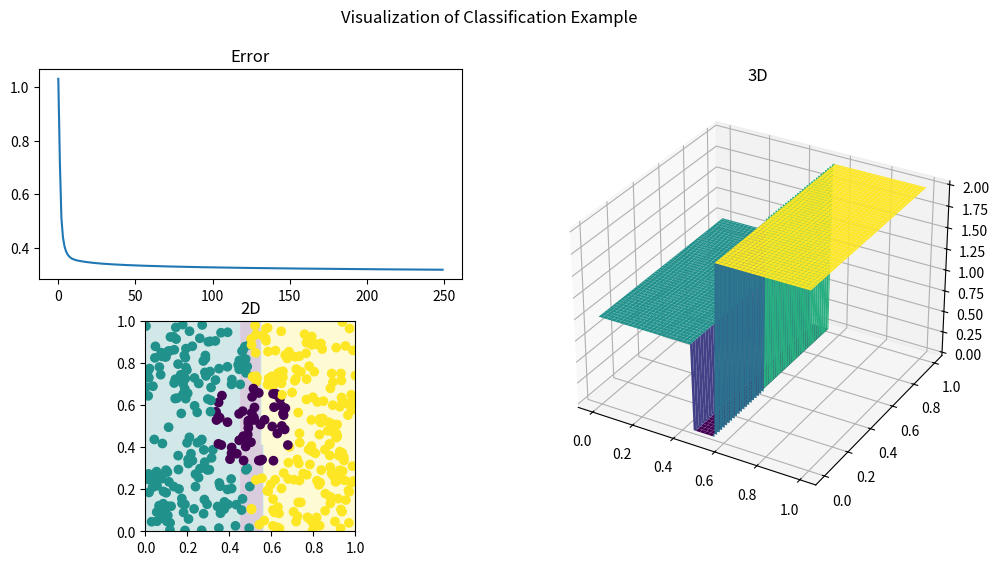

Write the Python code that produced this figure.
import numpy as np
import matplotlib.pyplot as plt


class NeuNet:
    def __init__(self, layers: list, learing_rate) -> None:
        self.layers = layers
        self.learing_rate = learing_rate

    def forward(self, x):
        x = x.reshape(x.shape[0], 1)
        for layer in self.layers[:-1]:
            x = layer.forward(x)
        return x

    def forward_propagation(self, x, y):
        xs = [x]
        for layer in self.layers[:-1]:
            x = layer.forward(x)
            xs.append(x)
        return xs, self.layers[-1].error(x, y)

    def backward_propagation(self, xs, y):
        error = self.layers[-1].backward(xs[-1], y)
        for i, layer in enumerate(reversed(self.layers[:-1])):
            if layer.is_trainable:
                args = (xs[-i - 2], error, self.learing_rate)
            else:
                args = (xs[-i - 2], error)
            error = layer.backward(*args)

    def train(self, X, Y, epochs):
        errors = []
        for epoch in range(epochs):
            error = 0
            for x, y in zip(X, Y):
                x = x.reshape(x.shape[0], 1)
                y = y.reshape(y.shape[0], 1)
                xs, e = self.forward_propagation(x, y)
                self.backward_propagation(xs, y)
                error += e
            print(epoch, ":", error / len(X), end="\r")
            errors.append(error / len(X))

        return errors


class Layer:
    def __init__(self) -> None:
        pass

    def forward(self, input):
        pass

    def backward(self, input, error):
        pass


class TrainableLayer(Layer):
    def __init__(self) -> None:
        self.is_trainable = True
        super().__init__()


class NonTrainableLayer(Layer):
    def __init__(self) -> None:
        self.is_trainable = False
        super().__init__()


class Dense(TrainableLayer):
    def __init__(self, input_size, output_size) -> None:
        self.weights = np.random.rand(output_size, input_size)
        self.biases = np.random.rand(output_size, 1)
        self.input_size = input_size
        self.output_size = output_size
        super().__init__()

    def forward(self, x):
        assert x.shape[0] == self.input_size, "Wrong dimension of input x"
        return np.dot(self.weights, x) + self.biases

    def backward(self, x, error, learning_rate):
        dedx = np.dot(self.weights.T, error)
        self.weights -= learning_rate * np.dot(error, x.T)
        self.biases -= learning_rate * error
        return dedx


class Tanh(NonTrainableLayer):
    def __init__(self, input_size: int) -> None:
        self.input_size = input_size
        self.a = np.tanh
        self.a_p = lambda x: 1 - np.tanh(x) ** 2
        super().__init__()

    def forward(self, x):
        return self.a(x)

    def backward(self, x, error):
        return self.a_p(x) * error


class Sigmoid(NonTrainableLayer):
    def __init__(self, input_size: int) -> None:
        self.input_size = input_size
        self.a = lambda x: 1 / (1 + np.exp(-x))
        self.a_p = lambda x: self.a(x) * (1 - self.a(x))
        super().__init__()

    def forward(self, x):
        return self.a(x)

    def backward(self, x, error):
        return self.a_p(x) * error


class Softmax(NonTrainableLayer):
    def __init__(self, input_size: int) -> None:
        self.input_size = input_size
        super().__init__()

    def forward(self, x):
        return np.exp(x) / np.sum(np.exp(x))

    def backward(self, x, error):
        def softmax_prime(i, j):
            ai = np.exp(x[i]) / np.sum(np.exp(x))
            if i == j:
                return ai * (1 - ai)
            else:
                aj = np.exp(x[j]) / np.sum(np.exp(x))
                return -ai * aj

        J = []
        for i in range(self.input_size):
            J.append([])
            for j in range(self.input_size):
                J[i].append(softmax_prime(i, j))

        J = np.array(J).reshape(self.input_size, self.input_size)

        return np.dot(J, error)


class CrossEntropy(NonTrainableLayer):
    def __init__(self, input_size: int) -> None:
        self.input_size = input_size
        super().__init__()

    def error(self, x, y):
        return -np.sum(y * np.log(x))

    def backward(self, x, y):
        return -y / x


class BinaryCrossEntropy(NonTrainableLayer):
    def __init__(self, input_size: int) -> None:
        self.input_size = input_size
        super().__init__()

    def error(self, x, y):
        return -np.mean(y * np.log(x) + (1 - y) * np.log(1 - x))

    def backward(self, x, y):
        return (x - y) / (x * (1 - x) * self.input_size)


class MSE(NonTrainableLayer):
    def __init__(self, input_size: int) -> None:
        self.input_size = input_size
        super().__init__()

    def error(self, x, y):
        return 2 * np.mean(np.power(x - y, 2))

    def backward(self, x, y):
        return 2 * (x - y) / self.input_size


# Problem 1
# XOR

# X = np.array([[0, 0], [0, 1], [1, 0], [1, 1]])
# Y = np.array([[0], [1], [1], [0]])

# layers = [
#     Dense(2, 2),
#     Sigmoid(2),
#     Dense(2, 1),
#     Sigmoid(1),
#     BinaryCrossEntropy(1)
# ]

# nn = NeuNet(layers, 1)

# nn.train(X, Y, 20000)

# print(nn.forward(X[0]))
# print(nn.forward(X[1]))
# print(nn.forward(X[2]))
# print(nn.forward(X[3]))


# Binary Classifier for circular data

X = np.random.rand(400, 2)
Y = np.array([])
for x, y in X:
    if (x - 0.5) ** 2 + (y - 0.5) ** 2 < 0.2**2:
        Y = np.append(Y, [1, 0, 0])
    elif x < 0.5:
        Y = np.append(Y, [0, 1, 0])
    else:
        Y = np.append(Y, [0, 0, 1])

Y = Y.reshape(400, 3)

layers = [
    Dense(2, 10),
    Sigmoid(10),
    Dense(10, 3),
    Softmax(3),
    CrossEntropy(3),
]

nn = NeuNet(layers, 0.1)

errors = nn.train(X, Y, 250)


# Visualization
fig = plt.figure("Classification Example", figsize=(12, 6))

fig.suptitle("Visualization of Classification Example")

# Error plot
ax = plt.subplot(2, 2, 1)
ax.set_title("Error")
ax.plot(errors)

# 2d plot of data
ax = plt.subplot(2, 2, 3)
ax.set_title("2D")
ax.scatter(X[:, 0], X[:, 1], c=np.argmax(Y, axis=1))
xs = np.linspace(0, 1, 100)
ys = np.linspace(0, 1, 100)
Xg, Yg = np.meshgrid(xs, ys)
Z = np.zeros((100, 100))
for i in range(100):
    for j in range(100):
        Z[i, j] = np.argmax(nn.forward(np.array([Xg[i, j], Yg[i, j]])))

# Background color based on Z
ax.imshow(Z, extent=[0, 1, 0, 1], origin="lower", alpha=0.2)

# 3d plot of Z in the center of the second row
ax = fig.add_subplot(1, 2, 2, projection="3d")
ax.set_title("3D")
ax.plot_surface(Xg, Yg, Z, cmap="viridis", edgecolor="none")
plt.show()
